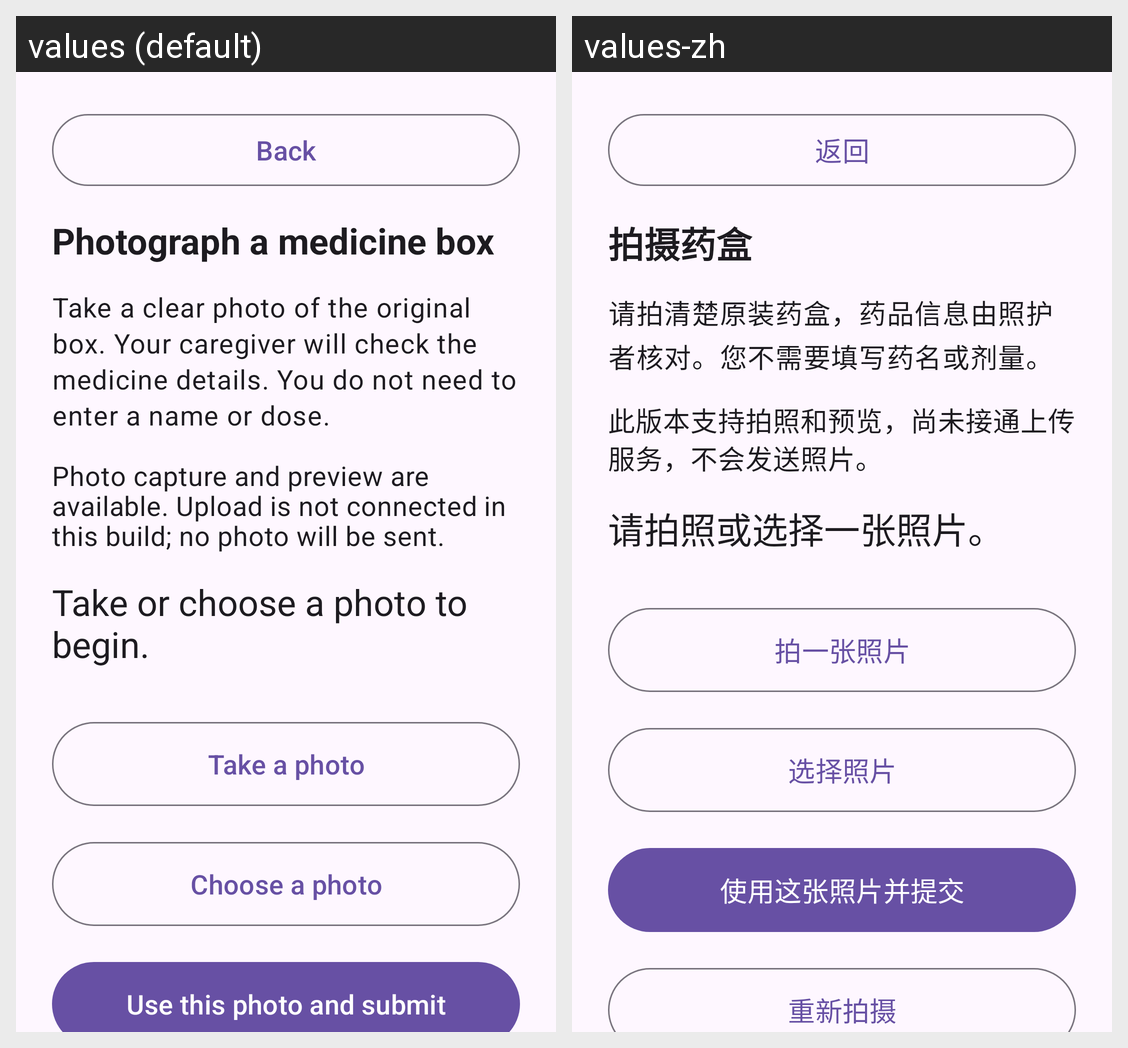

This grid shows one Android layout under two languages. Give, for every string resource on the screen, its name, the default text and each shown locale's text.
Android screen res/layout/activity_elder_photo.xml rendered under 2 locales, left to right: values (default), values-zh. Device: Nexus 5 (rendered at 1080×1920; each locale shown at half size, 540×960, under a caption strip naming it); theme Theme.Group33.
Strings drawn on this screen, with the default value and each locale's value (text and hints the layout hard-codes, and strings that could not be matched under every locale, appear in the picture but are not listed):

photo_back
  values: Back
  values-zh: 返回

photo_title
  values: Photograph a medicine box
  values-zh: 拍摄药盒

photo_instruction
  values: Take a clear photo of the original box. Your caregiver will check the medicine details. You do not need to enter a name or dose.
  values-zh: 请拍清楚原装药盒，药品信息由照护者核对。您不需要填写药名或剂量。

photo_boundary
  values: Photo capture and preview are available. Upload is not connected in this build; no photo will be sent.
  values-zh: 此版本支持拍照和预览，尚未接通上传服务，不会发送照片。

photo_empty
  values: Take or choose a photo to begin.
  values-zh: 请拍照或选择一张照片。

photo_camera
  values: Take a photo
  values-zh: 拍一张照片

photo_choose
  values: Choose a photo
  values-zh: 选择照片

photo_use
  values: Use this photo and submit
  values-zh: 使用这张照片并提交
